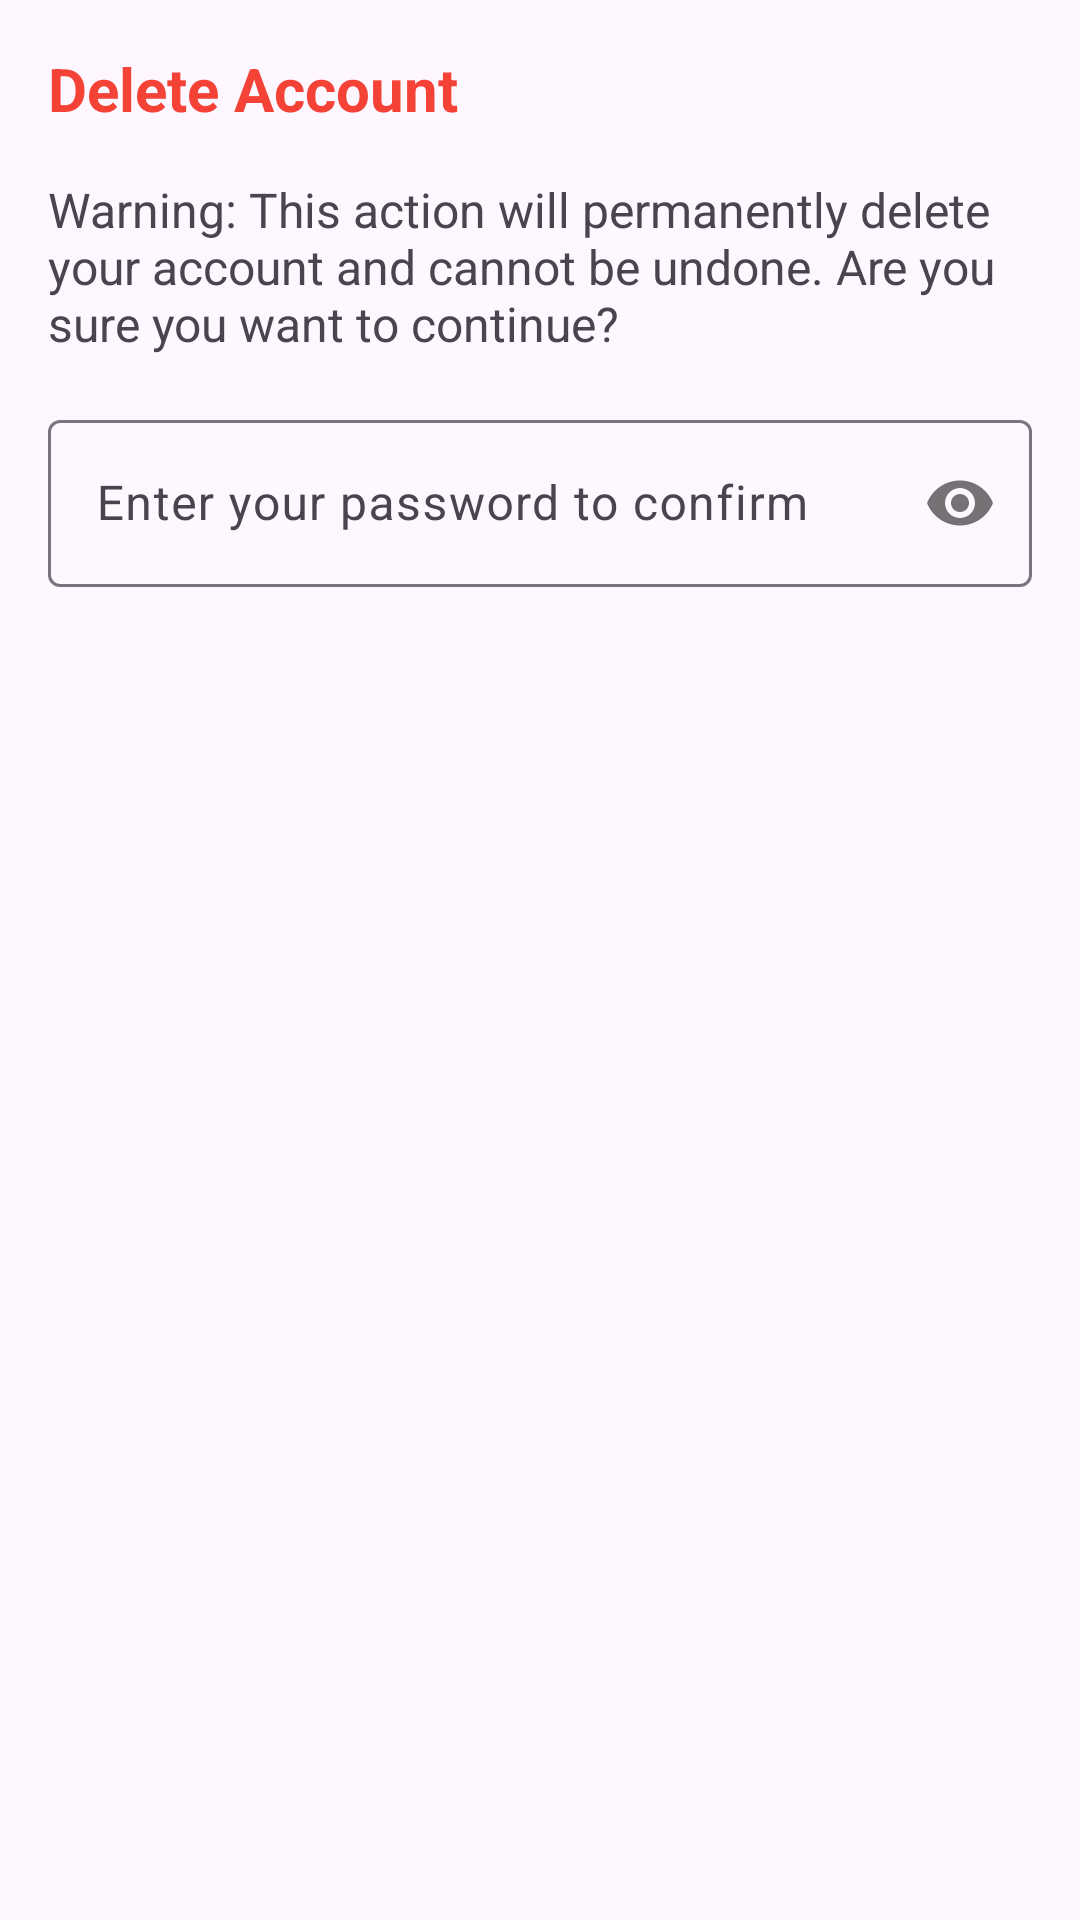

This screen was rendered from an Android layout file. Write that file and the resources it references.
<!-- AndroidManifest.xml: application theme Theme.MyProject -->
<!-- res/layout/dialog_delete_account.xml -->
<?xml version="1.0" encoding="utf-8"?>
<LinearLayout xmlns:android="http://schemas.android.com/apk/res/android"
    xmlns:app="http://schemas.android.com/apk/res-auto"
    android:layout_width="match_parent"
    android:layout_height="wrap_content"
    android:orientation="vertical"
    android:padding="16dp">

    <TextView
        android:layout_width="match_parent"
        android:layout_height="wrap_content"
        android:text="Delete Account"
        android:textSize="20sp"
        android:textStyle="bold"
        android:textColor="#F44336"
        android:layout_marginBottom="16dp"/>

    <TextView
        android:layout_width="match_parent"
        android:layout_height="wrap_content"
        android:text="Warning: This action will permanently delete your account and cannot be undone. Are you sure you want to continue?"
        android:textSize="16sp"
        android:layout_marginBottom="16dp"/>

    <com.google.android.material.textfield.TextInputLayout
        android:layout_width="match_parent"
        android:layout_height="wrap_content"
        android:layout_marginBottom="16dp"
        app:passwordToggleEnabled="true">

        <com.google.android.material.textfield.TextInputEditText
            android:id="@+id/etPasswordConfirm"
            android:layout_width="match_parent"
            android:layout_height="wrap_content"
            android:hint="Enter your password to confirm"
            android:inputType="textPassword" />
    </com.google.android.material.textfield.TextInputLayout>

</LinearLayout>
<!-- resources referenced by this layout -->
<resources>
  <style name="Theme.MyProject" parent="Base.Theme.MyProject" />
  <style name="Base.Theme.MyProject" parent="Theme.Material3.DayNight.NoActionBar">
          
          
  
      </style>
</resources>
